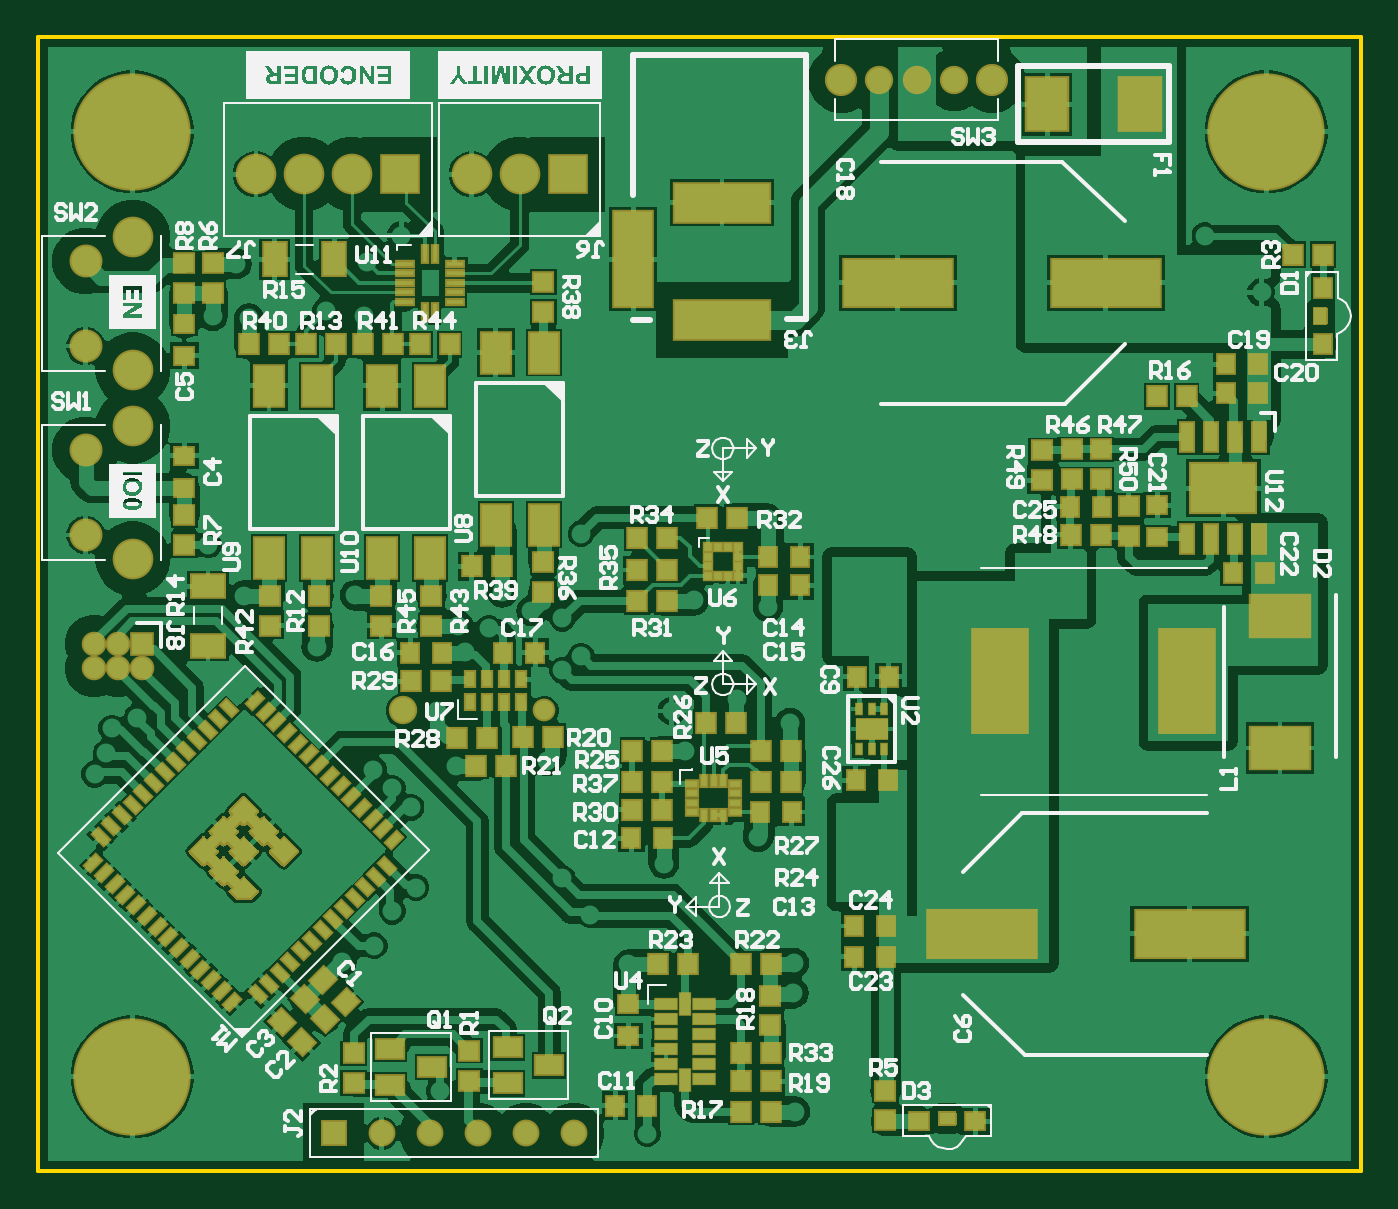
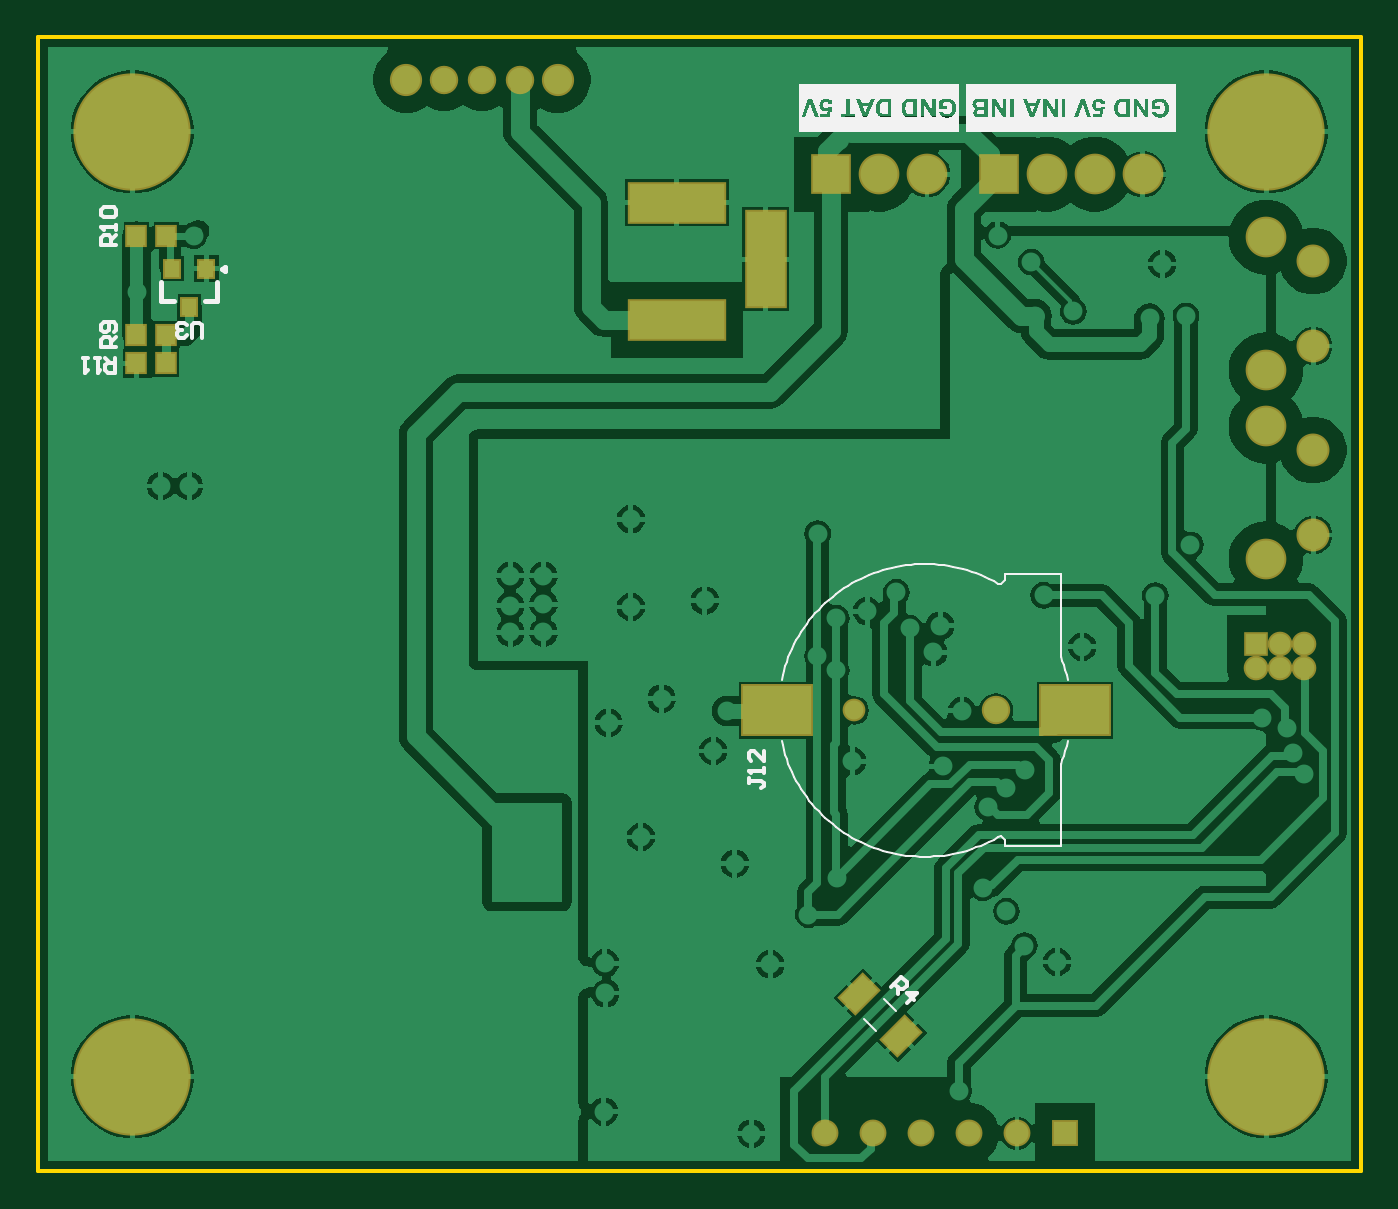
Circuit board: 11 layer files. Board 70.0 x 60.0 mm.
- drill: MHE_Tracker_V2-RectHoles.TXT (227 bytes)
- bottom_copper: MHE_Tracker_V2.GBL (50739 bytes)
- bottom_silk: MHE_Tracker_V2.GBO (32508 bytes)
- paste: MHE_Tracker_V2.GBP (962 bytes)
- bottom_mask: MHE_Tracker_V2.GBS (2107 bytes)
- outline: MHE_Tracker_V2.GKO (439 bytes)
- outline: MHE_Tracker_V2.GM1 (271 bytes)
- top_copper: MHE_Tracker_V2.GTL (85443 bytes)
- top_silk: MHE_Tracker_V2.GTO (77046 bytes)
- paste: MHE_Tracker_V2.GTP (9259 bytes)
- top_mask: MHE_Tracker_V2.GTS (18941 bytes)

=== drill: MHE_Tracker_V2-RectHoles.TXT ===
M48
;Layer_Color=9474304
;FILE_FORMAT=2:5
INCH,TZ
;TYPE=PLATED
T07F00S00C0.03937
;TYPE=NON_PLATED
%
G90
G05
T07
G00X124016Y186024
M15
G01Y193898
M16
G00X137598Y177362
M15
G01X147441
M16
G00X138583Y201772
M15
G01X146457
M16
M30

=== bottom_copper: MHE_Tracker_V2.GBL (50739 bytes, source omitted) ===
=== bottom_silk: MHE_Tracker_V2.GBO (32508 bytes, source omitted) ===
=== paste: MHE_Tracker_V2.GBP ===
G04*
G04 #@! TF.GenerationSoftware,Altium Limited,Altium Designer,24.5.2 (23)*
G04*
G04 Layer_Color=128*
%FSLAX25Y25*%
%MOIN*%
G70*
G04*
G04 #@! TF.SameCoordinates,843F1F9D-CF68-4CC6-824C-A0058C937974*
G04*
G04*
G04 #@! TF.FilePolarity,Positive*
G04*
G01*
G75*
%ADD18R,0.03701X0.04016*%
G04:AMPARAMS|DCode=107|XSize=66.93mil|YSize=45.28mil|CornerRadius=0mil|HoleSize=0mil|Usage=FLASHONLY|Rotation=315.000|XOffset=0mil|YOffset=0mil|HoleType=Round|Shape=Rectangle|*
%AMROTATEDRECTD107*
4,1,4,-0.03967,0.00766,-0.00766,0.03967,0.03967,-0.00766,0.00766,-0.03967,-0.03967,0.00766,0.0*
%
%ADD107ROTATEDRECTD107*%

%ADD108R,0.03150X0.03543*%
%ADD109R,0.14173X0.10236*%
D18*
X248858Y174213D02*
D03*
X255079D02*
D03*
X248858Y194882D02*
D03*
X255079D02*
D03*
X255079Y168307D02*
D03*
X248858D02*
D03*
D107*
X95714Y28096D02*
D03*
X104483Y36865D02*
D03*
D108*
X240551Y187992D02*
D03*
X247638D02*
D03*
X244094Y180118D02*
D03*
D109*
X121634Y95968D02*
D03*
X59469D02*
D03*
M02*

=== bottom_mask: MHE_Tracker_V2.GBS ===
G04*
G04 #@! TF.GenerationSoftware,Altium Limited,Altium Designer,24.5.2 (23)*
G04*
G04 Layer_Color=16711935*
%FSLAX25Y25*%
%MOIN*%
G70*
G04*
G04 #@! TF.SameCoordinates,843F1F9D-CF68-4CC6-824C-A0058C937974*
G04*
G04*
G04 #@! TF.FilePolarity,Negative*
G04*
G01*
G75*
%ADD46R,0.04501X0.04816*%
%ADD73C,0.04737*%
%ADD74C,0.05918*%
%ADD75C,0.05131*%
%ADD76R,0.05131X0.05131*%
%ADD77R,0.05603X0.05603*%
%ADD78C,0.05603*%
%ADD79R,0.08477X0.08477*%
%ADD80C,0.08477*%
%ADD81C,0.06863*%
%ADD82C,0.06706*%
%ADD83R,0.08674X0.20485*%
%ADD84R,0.20485X0.08674*%
%ADD85C,0.24422*%
G04:AMPARAMS|DCode=110|XSize=74.93mil|YSize=53.28mil|CornerRadius=0mil|HoleSize=0mil|Usage=FLASHONLY|Rotation=315.000|XOffset=0mil|YOffset=0mil|HoleType=Round|Shape=Rectangle|*
%AMROTATEDRECTD110*
4,1,4,-0.04533,0.00766,-0.00766,0.04533,0.04533,-0.00766,0.00766,-0.04533,-0.04533,0.00766,0.0*
%
%ADD110ROTATEDRECTD110*%

%ADD111R,0.03950X0.04343*%
%ADD112R,0.14973X0.11036*%
D46*
X248858Y174213D02*
D03*
X255079D02*
D03*
X248858Y194882D02*
D03*
X255079D02*
D03*
X255079Y168307D02*
D03*
X248858D02*
D03*
D73*
X105493Y95968D02*
D03*
D74*
X76005D02*
D03*
X190945Y227362D02*
D03*
X183071D02*
D03*
X175197D02*
D03*
D75*
X11732Y104783D02*
D03*
Y109783D02*
D03*
X16732Y104783D02*
D03*
Y109783D02*
D03*
X21732Y104783D02*
D03*
D76*
Y109783D02*
D03*
D77*
X61639Y7841D02*
D03*
D78*
X71639D02*
D03*
X81639D02*
D03*
X91639D02*
D03*
X101639D02*
D03*
X111639D02*
D03*
D79*
X110394Y207677D02*
D03*
X75437Y207677D02*
D03*
D80*
X100394Y207677D02*
D03*
X90394D02*
D03*
X45436Y207677D02*
D03*
X65437D02*
D03*
X55436D02*
D03*
X19740Y166945D02*
D03*
Y194543D02*
D03*
Y127575D02*
D03*
Y155173D02*
D03*
D81*
X9937Y171886D02*
D03*
Y189602D02*
D03*
Y132516D02*
D03*
Y150232D02*
D03*
D82*
X198819Y227362D02*
D03*
X167323D02*
D03*
D83*
X124016Y189961D02*
D03*
D84*
X142520Y201772D02*
D03*
Y177362D02*
D03*
D85*
X255906Y216535D02*
D03*
X19685Y19685D02*
D03*
Y216535D02*
D03*
X255906Y19685D02*
D03*
D110*
X95714Y28096D02*
D03*
X104483Y36865D02*
D03*
D111*
X240551Y187992D02*
D03*
X247638D02*
D03*
X244094Y180118D02*
D03*
D112*
X121634Y95968D02*
D03*
X59469D02*
D03*
M02*

=== outline: MHE_Tracker_V2.GKO ===
G04*
G04 #@! TF.GenerationSoftware,Altium Limited,Altium Designer,24.5.2 (23)*
G04*
G04 Layer_Color=16711935*
%FSLAX25Y25*%
%MOIN*%
G70*
G04*
G04 #@! TF.SameCoordinates,843F1F9D-CF68-4CC6-824C-A0058C937974*
G04*
G04*
G04 #@! TF.FilePolarity,Positive*
G04*
G01*
G75*
%ADD11C,0.00787*%
D11*
X0Y100394D02*
Y236221D01*
Y47244D02*
Y100394D01*
Y0D02*
Y47244D01*
Y0D02*
X275591D01*
X275590Y236221D02*
X275591Y0D01*
X0Y236221D02*
X275590D01*
M02*

=== outline: MHE_Tracker_V2.GM1 ===
G04*
G04 #@! TF.GenerationSoftware,Altium Limited,Altium Designer,24.5.2 (23)*
G04*
G04 Layer_Color=16711935*
%FSLAX25Y25*%
%MOIN*%
G70*
G04*
G04 #@! TF.SameCoordinates,843F1F9D-CF68-4CC6-824C-A0058C937974*
G04*
G04*
G04 #@! TF.FilePolarity,Positive*
G04*
G01*
G75*
M02*

=== top_copper: MHE_Tracker_V2.GTL (85443 bytes, source omitted) ===
=== top_silk: MHE_Tracker_V2.GTO (77046 bytes, source omitted) ===
=== paste: MHE_Tracker_V2.GTP (9259 bytes, source omitted) ===
=== top_mask: MHE_Tracker_V2.GTS (18941 bytes, source omitted) ===
